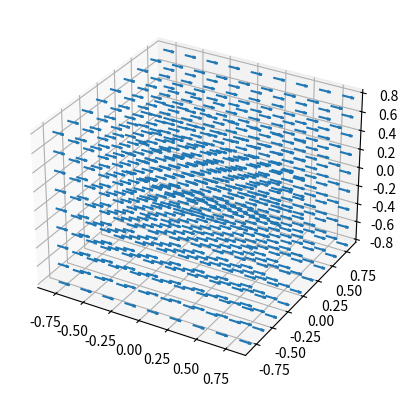

Write Python code to recreate this figure.
import matplotlib.pyplot as plt
import numpy as np

ax = plt.figure().add_subplot(projection='3d')

# Make the grid
x, y, z = np.meshgrid(np.arange(-0.8, 1, 0.2),
                      np.arange(-0.8, 1, 0.2),
                      np.arange(-0.8, 1, 0.2))

# Make the direction data for the arrows
u = np.sin(x**2)
v = 0
w = 0

ax.quiver(x, y, z, u, v, w, length=0.1, normalize=True)

plt.show()
